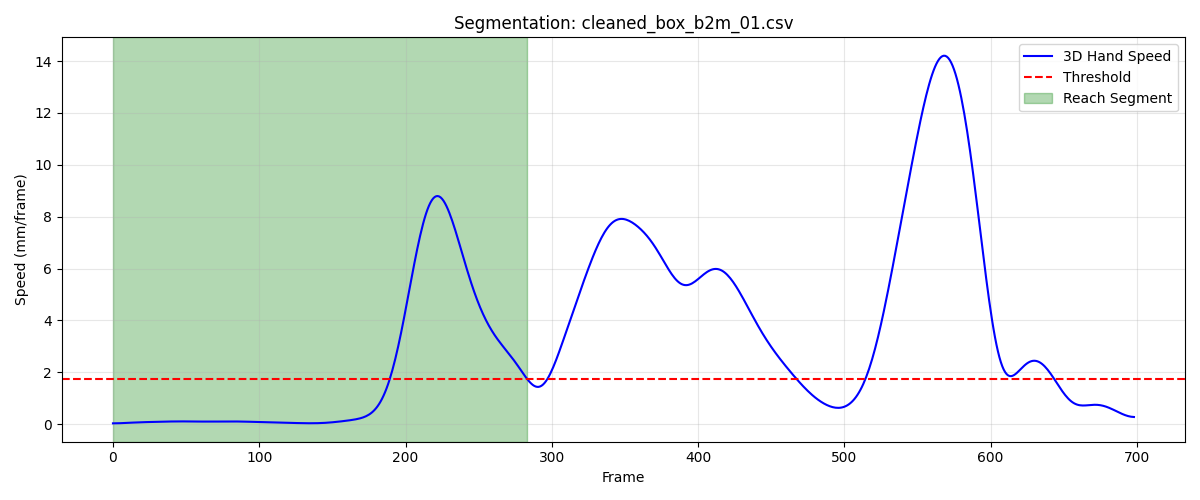

The table this chart was drawn from, first rows:
frame, sub_frame, shoulderr_x, shoulderr_y, shoulderr_z, humr1_x, humr1_y, humr1_z, humr2_x, humr2_y, humr2_z, humr3_x, humr3_y, humr3_z, humr4_x, humr4_y, humr4_z, humr5_x, humr5_y, humr5_z, humr6_x, humr6_y, humr6_z, humr7_x
1, 0, 197.6, -771.1, 720.4, 259.3, -732.6, 552.5, 268.5, -719.4, 481.7, 246, -782.4, 542, 227.9, -677.4, 538.6, 248.1, -779.3, 483.2, 236.9, -682.4, 482.6, 198.2
2, 0, 197.6, -771.1, 720.4, 259.4, -732.5, 552.5, 268.5, -719.4, 481.7, 246, -782.4, 542, 227.9, -677.4, 538.6, 248.1, -779.3, 483.2, 236.9, -682.4, 482.6, 198.2
3, 0, 197.6, -771, 720.4, 259.4, -732.5, 552.5, 268.5, -719.4, 481.6, 246, -782.3, 542, 227.9, -677.3, 538.6, 248.2, -779.2, 483.2, 236.9, -682.4, 482.6, 198.2
4, 0, 197.6, -771, 720.4, 259.4, -732.5, 552.5, 268.5, -719.3, 481.6, 246, -782.3, 542, 227.9, -677.3, 538.6, 248.2, -779.2, 483.2, 236.9, -682.3, 482.6, 198.2
5, 0, 197.6, -771, 720.4, 259.4, -732.4, 552.5, 268.5, -719.3, 481.6, 246, -782.3, 542, 227.9, -677.3, 538.6, 248.2, -779.2, 483.2, 236.9, -682.3, 482.6, 198.2
6, 0, 197.6, -770.9, 720.5, 259.4, -732.4, 552.5, 268.5, -719.3, 481.7, 246, -782.3, 542, 227.9, -677.3, 538.6, 248.2, -779.2, 483.2, 236.9, -682.3, 482.6, 198.2
7, 0, 197.6, -770.9, 720.5, 259.4, -732.4, 552.6, 268.5, -719.3, 481.7, 246, -782.3, 542.1, 227.9, -677.3, 538.6, 248.2, -779.2, 483.2, 236.9, -682.3, 482.6, 198.2
8, 0, 197.6, -770.9, 720.5, 259.4, -732.4, 552.6, 268.5, -719.3, 481.7, 246, -782.3, 542.1, 227.9, -677.3, 538.6, 248.3, -779.2, 483.3, 236.9, -682.3, 482.6, 198.3
9, 0, 197.6, -770.9, 720.5, 259.4, -732.4, 552.6, 268.5, -719.3, 481.7, 246, -782.3, 542.1, 227.9, -677.3, 538.6, 248.3, -779.2, 483.3, 236.9, -682.4, 482.6, 198.3
10, 0, 197.6, -770.9, 720.5, 259.4, -732.4, 552.6, 268.5, -719.4, 481.7, 246, -782.3, 542.1, 227.9, -677.3, 538.6, 248.3, -779.2, 483.3, 236.9, -682.4, 482.7, 198.3
11, 0, 197.6, -770.9, 720.5, 259.5, -732.5, 552.6, 268.5, -719.4, 481.8, 246, -782.4, 542.1, 228, -677.4, 538.6, 248.3, -779.3, 483.3, 236.9, -682.4, 482.7, 198.4
12, 0, 197.6, -771, 720.5, 259.5, -732.5, 552.6, 268.5, -719.5, 481.8, 246, -782.4, 542.1, 228, -677.4, 538.6, 248.4, -779.3, 483.4, 236.9, -682.5, 482.7, 198.4
13, 0, 197.5, -771, 720.5, 259.5, -732.6, 552.6, 268.6, -719.5, 481.8, 246, -782.4, 542.1, 228, -677.4, 538.6, 248.4, -779.4, 483.4, 236.9, -682.5, 482.7, 198.4
14, 0, 197.5, -771, 720.5, 259.5, -732.6, 552.6, 268.6, -719.6, 481.8, 246, -782.4, 542.1, 228, -677.5, 538.6, 248.3, -779.4, 483.4, 236.9, -682.6, 482.6, 198.4
15, 0, 197.5, -771, 720.5, 259.5, -732.7, 552.6, 268.6, -719.6, 481.8, 246, -782.5, 542.1, 228, -677.5, 538.6, 248.3, -779.5, 483.3, 237, -682.6, 482.6, 198.4
16, 0, 197.5, -771.1, 720.5, 259.5, -732.8, 552.6, 268.6, -719.7, 481.8, 246, -782.5, 542.1, 228.1, -677.6, 538.6, 248.3, -779.6, 483.3, 237, -682.7, 482.6, 198.4
17, 0, 197.4, -771.1, 720.5, 259.4, -732.8, 552.6, 268.6, -719.8, 481.7, 246, -782.5, 542.1, 228.1, -677.7, 538.6, 248.3, -779.6, 483.3, 237, -682.7, 482.6, 198.4
18, 0, 197.4, -771.1, 720.4, 259.4, -732.9, 552.5, 268.6, -719.8, 481.7, 246, -782.6, 542.1, 228.1, -677.7, 538.6, 248.3, -779.7, 483.3, 237.1, -682.8, 482.6, 198.4
19, 0, 197.4, -771.2, 720.4, 259.4, -733, 552.5, 268.6, -719.9, 481.7, 246, -782.6, 542.1, 228.1, -677.8, 538.5, 248.3, -779.8, 483.2, 237.2, -682.8, 482.6, 198.4
20, 0, 197.4, -771.2, 720.4, 259.4, -733, 552.5, 268.6, -720, 481.6, 246, -782.7, 542.1, 228.1, -677.8, 538.5, 248.3, -779.8, 483.2, 237.3, -682.8, 482.5, 198.4
21, 0, 197.4, -771.3, 720.3, 259.4, -733.1, 552.4, 268.6, -720, 481.6, 246, -782.7, 542.1, 228.1, -677.9, 538.4, 248.2, -779.9, 483.2, 237.3, -682.8, 482.5, 198.4
22, 0, 197.4, -771.3, 720.3, 259.4, -733.1, 552.4, 268.6, -720.1, 481.6, 246, -782.8, 542.1, 228.1, -677.9, 538.4, 248.2, -779.9, 483.1, 237.4, -682.8, 482.5, 198.4
23, 0, 197.4, -771.3, 720.3, 259.4, -733.2, 552.4, 268.6, -720.1, 481.5, 246, -782.8, 542.1, 228.1, -677.9, 538.4, 248.3, -779.9, 483.1, 237.5, -682.8, 482.5, 198.4
24, 0, 197.4, -771.4, 720.2, 259.4, -733.2, 552.3, 268.7, -720.1, 481.5, 246, -782.9, 542, 228.1, -678, 538.3, 248.3, -780, 483.1, 237.5, -682.9, 482.5, 198.4
25, 0, 197.4, -771.4, 720.2, 259.4, -733.2, 552.3, 268.7, -720.2, 481.5, 246, -782.9, 542, 228.1, -678, 538.3, 248.3, -780, 483, 237.6, -682.9, 482.5, 198.5
26, 0, 197.4, -771.4, 720.2, 259.4, -733.3, 552.3, 268.7, -720.2, 481.4, 246, -783, 542, 228.1, -678, 538.2, 248.3, -780.1, 483, 237.6, -682.9, 482.4, 198.5
27, 0, 197.4, -771.5, 720.2, 259.4, -733.3, 552.2, 268.7, -720.2, 481.4, 246, -783, 542, 228.1, -678.1, 538.2, 248.3, -780.1, 483, 237.6, -683, 482.4, 198.5
28, 0, 197.4, -771.5, 720.1, 259.4, -733.4, 552.2, 268.7, -720.3, 481.4, 246, -783.1, 542, 228.1, -678.1, 538.2, 248.3, -780.2, 483, 237.5, -683, 482.4, 198.5
29, 0, 197.4, -771.6, 720.1, 259.4, -733.4, 552.2, 268.7, -720.3, 481.4, 246, -783.1, 542, 228.1, -678.2, 538.2, 248.3, -780.2, 483, 237.5, -683.1, 482.3, 198.5
30, 0, 197.3, -771.6, 720.1, 259.4, -733.5, 552.2, 268.7, -720.4, 481.3, 246, -783.2, 541.9, 228.1, -678.2, 538.2, 248.3, -780.3, 483, 237.4, -683.2, 482.3, 198.5
31, 0, 197.3, -771.7, 720.1, 259.4, -733.6, 552.2, 268.7, -720.5, 481.3, 246, -783.3, 541.9, 228.1, -678.3, 538.1, 248.2, -780.4, 482.9, 237.4, -683.3, 482.2, 198.5
32, 0, 197.3, -771.7, 720.1, 259.4, -733.7, 552.1, 268.7, -720.6, 481.3, 245.9, -783.4, 541.9, 228.1, -678.4, 538.1, 248.2, -780.5, 482.9, 237.3, -683.5, 482.2, 198.4
33, 0, 197.3, -771.8, 720, 259.4, -733.8, 552.1, 268.7, -720.7, 481.2, 245.9, -783.4, 541.8, 228.1, -678.4, 538.1, 248.2, -780.5, 482.9, 237.2, -683.6, 482.1, 198.4
34, 0, 197.3, -771.8, 720, 259.4, -733.9, 552.1, 268.7, -720.8, 481.2, 245.9, -783.5, 541.8, 228.1, -678.5, 538.1, 248.1, -780.6, 482.9, 237.2, -683.7, 482.1, 198.4
35, 0, 197.3, -771.9, 720.0, 259.4, -734, 552, 268.7, -720.9, 481.2, 245.8, -783.6, 541.8, 228.1, -678.6, 538, 248.1, -780.7, 482.8, 237.1, -683.8, 482, 198.3
36, 0, 197.3, -771.9, 720, 259.4, -734, 552, 268.6, -721, 481.1, 245.8, -783.7, 541.8, 228.1, -678.7, 538, 248.1, -780.8, 482.8, 237.1, -683.9, 482, 198.3
37, 0, 197.3, -772, 719.9, 259.4, -734.1, 551.9, 268.6, -721.1, 481.1, 245.8, -783.8, 541.7, 228.1, -678.8, 538, 248, -780.8, 482.7, 237.1, -684, 481.9, 198.2
38, 0, 197.4, -772, 719.9, 259.4, -734.2, 551.9, 268.6, -721.1, 481, 245.7, -783.8, 541.7, 228.1, -678.8, 537.9, 248, -780.9, 482.7, 237.1, -684.1, 481.9, 198.2
39, 0, 197.4, -772.1, 719.9, 259.4, -734.2, 551.8, 268.6, -721.2, 481, 245.7, -783.9, 541.6, 228.1, -678.9, 537.8, 248, -781, 482.6, 237, -684.1, 481.9, 198.1
40, 0, 197.4, -772.1, 719.8, 259.4, -734.3, 551.8, 268.5, -721.3, 480.9, 245.7, -783.9, 541.6, 228.1, -679, 537.8, 247.9, -781, 482.6, 237, -684.2, 481.8, 198.1
41, 0, 197.4, -772.2, 719.8, 259.4, -734.3, 551.7, 268.5, -721.3, 480.9, 245.6, -784, 541.5, 228.1, -679, 537.7, 247.9, -781.1, 482.5, 237, -684.2, 481.8, 198
42, 0, 197.4, -772.2, 719.8, 259.4, -734.4, 551.7, 268.5, -721.4, 480.8, 245.6, -784, 541.5, 228.1, -679.1, 537.7, 247.9, -781.2, 482.4, 237, -684.3, 481.7, 198
43, 0, 197.4, -772.3, 719.7, 259.4, -734.4, 551.6, 268.4, -721.5, 480.7, 245.6, -784.1, 541.4, 228.1, -679.1, 537.6, 247.8, -781.2, 482.4, 237, -684.3, 481.7, 197.9
44, 0, 197.4, -772.3, 719.6, 259.3, -734.5, 551.5, 268.4, -721.5, 480.7, 245.6, -784.1, 541.4, 228, -679.2, 537.5, 247.8, -781.3, 482.3, 237, -684.3, 481.6, 197.9
45, 0, 197.4, -772.4, 719.6, 259.3, -734.5, 551.5, 268.3, -721.6, 480.6, 245.6, -784.2, 541.3, 228, -679.3, 537.5, 247.8, -781.4, 482.3, 237, -684.4, 481.6, 197.8
46, 0, 197.4, -772.4, 719.5, 259.3, -734.6, 551.4, 268.3, -721.7, 480.5, 245.6, -784.3, 541.2, 228, -679.3, 537.4, 247.8, -781.4, 482.2, 237.1, -684.4, 481.5, 197.8
47, 0, 197.4, -772.5, 719.5, 259.3, -734.6, 551.3, 268.2, -721.8, 480.4, 245.6, -784.3, 541.1, 228, -679.4, 537.3, 247.7, -781.5, 482.1, 237.2, -684.4, 481.5, 197.7
48, 0, 197.4, -772.5, 719.4, 259.3, -734.7, 551.2, 268.2, -721.9, 480.3, 245.6, -784.4, 541.1, 228, -679.5, 537.2, 247.7, -781.6, 482, 237.2, -684.4, 481.4, 197.7
49, 0, 197.5, -772.6, 719.3, 259.3, -734.8, 551.1, 268.2, -722, 480.2, 245.6, -784.5, 541, 228, -679.5, 537.2, 247.7, -781.7, 482, 237.3, -684.5, 481.4, 197.6
50, 0, 197.5, -772.7, 719.2, 259.3, -734.9, 551, 268.1, -722.1, 480.1, 245.5, -784.6, 540.9, 228, -679.6, 537.1, 247.6, -781.8, 481.9, 237.3, -684.5, 481.3, 197.6
51, 0, 197.5, -772.8, 719.1, 259.2, -735, 551, 268.1, -722.2, 480.1, 245.5, -784.7, 540.8, 228, -679.7, 537, 247.6, -781.8, 481.8, 237.3, -684.6, 481.2, 197.5
52, 0, 197.5, -772.9, 719, 259.2, -735.1, 550.9, 268.1, -722.3, 480, 245.5, -784.8, 540.7, 228, -679.8, 536.9, 247.6, -781.9, 481.7, 237.3, -684.7, 481.1, 197.5
53, 0, 197.5, -773, 718.9, 259.2, -735.3, 550.8, 268.1, -722.4, 479.9, 245.4, -784.9, 540.6, 228.1, -679.9, 536.8, 247.5, -782, 481.5, 237.2, -684.9, 481, 197.4
54, 0, 197.5, -773, 718.8, 259.2, -735.4, 550.7, 268.1, -722.5, 479.8, 245.4, -785, 540.5, 228.1, -680, 536.7, 247.5, -782.1, 481.4, 237.2, -685, 480.9, 197.4
55, 0, 197.5, -773.1, 718.7, 259.2, -735.5, 550.6, 268.1, -722.6, 479.7, 245.4, -785.1, 540.4, 228.1, -680.1, 536.7, 247.4, -782.2, 481.3, 237.1, -685.2, 480.7, 197.3
56, 0, 197.5, -773.2, 718.6, 259.2, -735.6, 550.5, 268.1, -722.6, 479.6, 245.4, -785.2, 540.3, 228.1, -680.2, 536.6, 247.4, -782.3, 481.2, 237, -685.3, 480.6, 197.2
57, 0, 197.6, -773.3, 718.6, 259.2, -735.7, 550.4, 268.1, -722.7, 479.5, 245.3, -785.3, 540.2, 228.1, -680.3, 536.5, 247.4, -782.4, 481.1, 236.9, -685.4, 480.5, 197.2
58, 0, 197.6, -773.5, 718.5, 259.2, -735.8, 550.3, 268.1, -722.8, 479.4, 245.3, -785.4, 540.1, 228.1, -680.4, 536.4, 247.3, -782.4, 481, 236.8, -685.5, 480.4, 197.1
59, 0, 197.6, -773.6, 718.4, 259.2, -735.9, 550.2, 268.1, -722.9, 479.3, 245.3, -785.5, 540, 228.2, -680.4, 536.4, 247.3, -782.5, 480.9, 236.8, -685.6, 480.3, 197.1
60, 0, 197.6, -773.7, 718.3, 259.2, -736, 550.2, 268.1, -723, 479.2, 245.3, -785.6, 539.9, 228.2, -680.5, 536.3, 247.3, -782.6, 480.9, 236.7, -685.7, 480.2, 197.1
... 224 more rows
